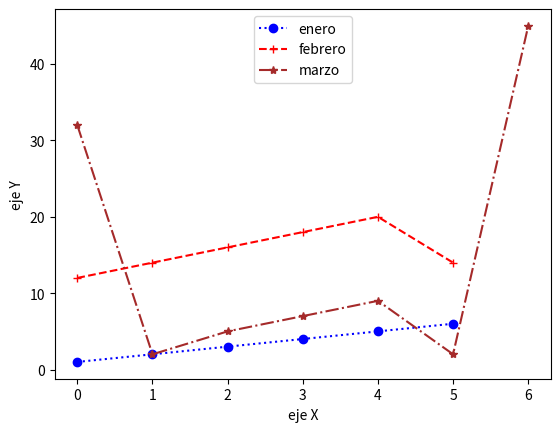

Write Python code to recreate this figure.
from pylab import *
import matplotlib.pyplot as plt
import numpy as np
from random import *

lis1 =[1,2,3,4,5,6,]
lis2 =[12,14,16,18,20,14] 
lis3 =[32,2,5,7,9,2,45]

plt.ylabel("eje Y")
plt.xlabel("eje X")
plt.plot(lis1, marker='o',linestyle=':',color = 'blue',label='enero')
plt.plot(lis2, marker='+',linestyle='--',label='febrero',color = 'red')
plt.plot(lis3,marker='*',linestyle = '-.', label = 'marzo',color='brown')
plt.legend(loc="upper center")
plt.show()
